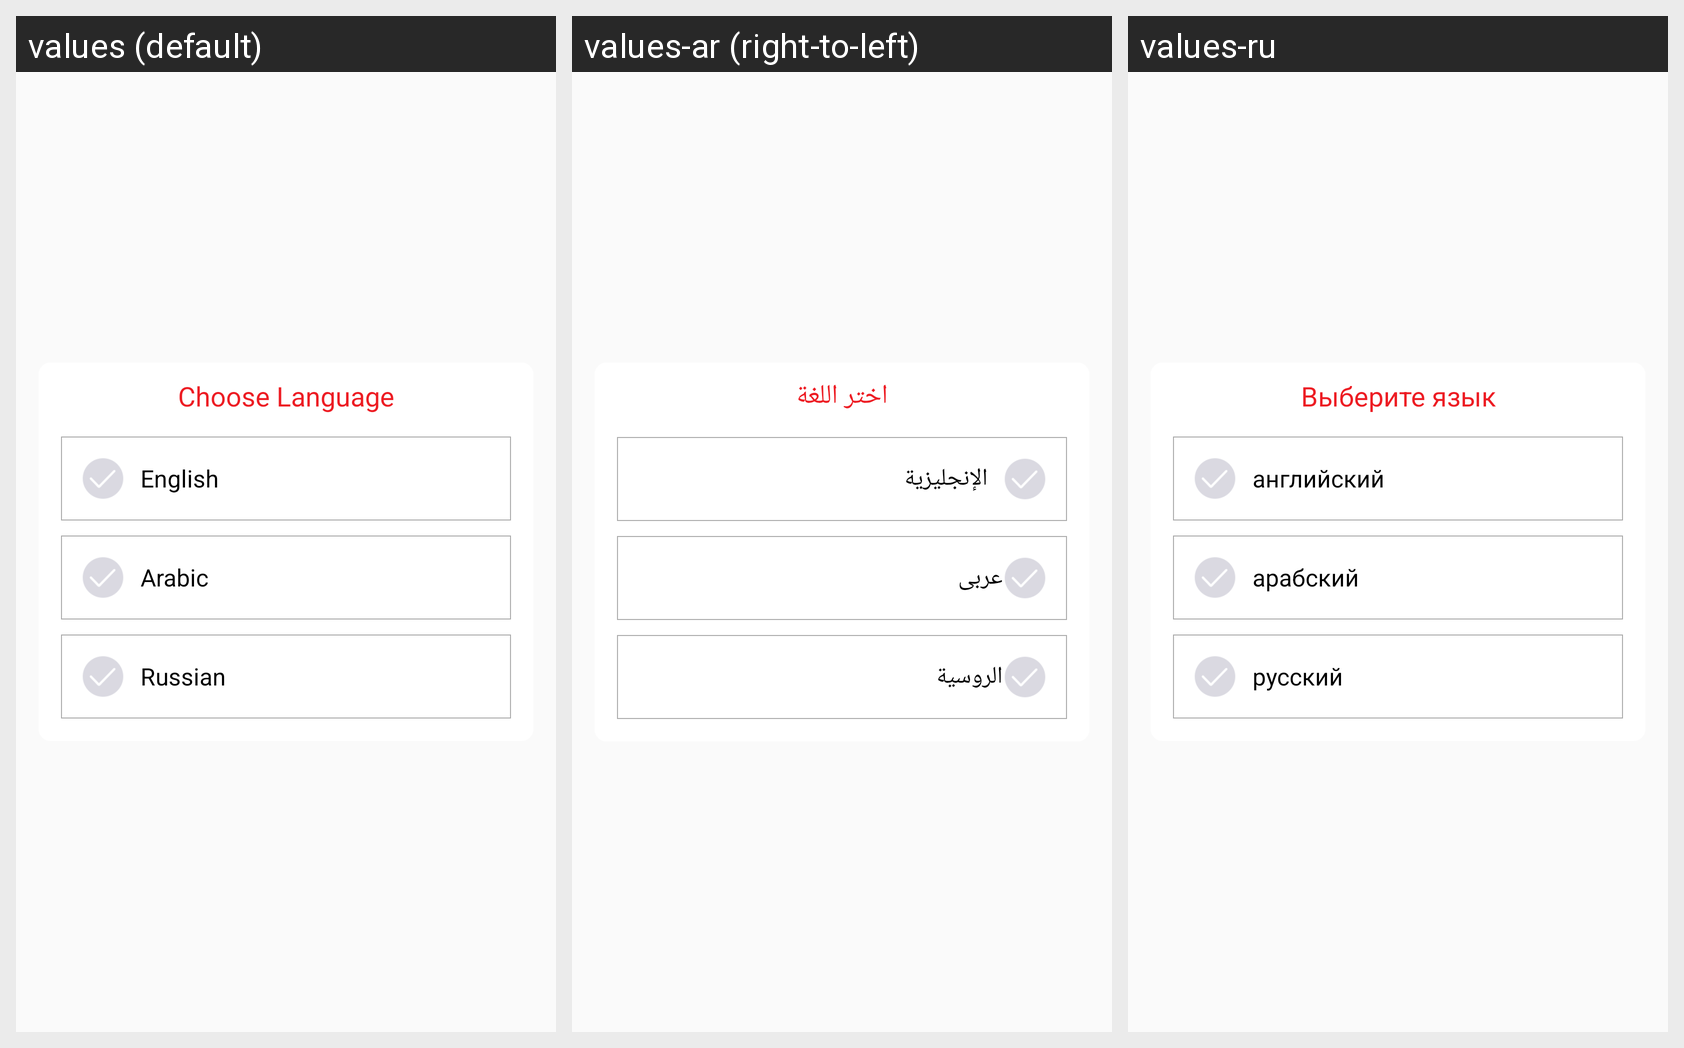

Translations of the strings shown on this Android screen, per locale in the grid:
Android screen res/layout/activity_language_selection.xml rendered under 3 locales, left to right: values (default), values-ar (right-to-left), values-ru. Device: Nexus 5 (rendered at 1080×1920; each locale shown at half size, 540×960, under a caption strip naming it); theme AppTheme.NoActionBar.
Strings drawn on this screen, with the default value and each locale's value (text and hints the layout hard-codes, and strings that could not be matched under every locale, appear in the picture but are not listed):

choose_language
  values: Choose Language
  values-ar: اختر اللغة
  values-ru: Выберите язык

english
  values: English
  values-ar: الإنجليزية
  values-ru: английский

arabic
  values: Arabic
  values-ar: عربى
  values-ru: арабский

russian
  values: Russian
  values-ar: الروسية
  values-ru: русский
